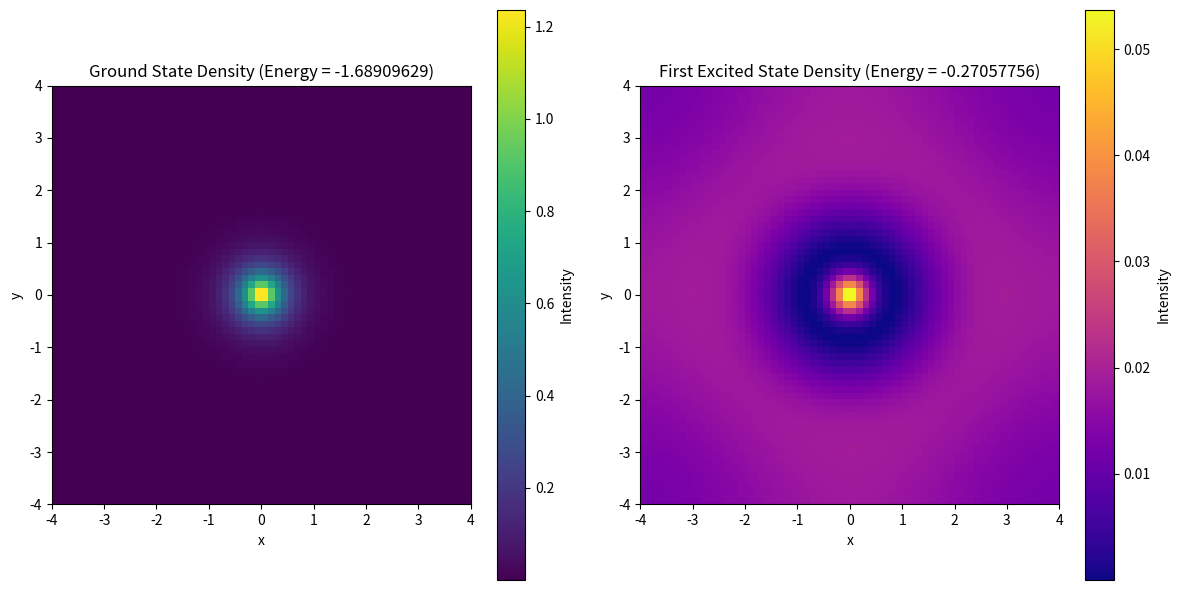

Recreate this plot in Python.
import numpy as np
import matplotlib.pyplot as plt

# meshgrid
x = np.linspace(-4, 4, 64)
y = np.linspace(-4, 4, 64)
X, Y = np.meshgrid(x, y)

# SHO and 2D Hydrogen
V = -1 / np.sqrt(X**2 + Y**2)  
#V = 0.5*(X**2 + Y**2)

# initial wavefunc
np.random.seed(42)
real_part = np.random.rand(*X.shape)
imag_part = np.random.rand(*X.shape)
psi = (real_part + 1j * imag_part).astype(np.complex128)
# init gaussian func
#psi = np.exp(-(X**2 + Y**2)).astype(np.complex128)

# normalization
dx = x[1] - x[0]
dy = y[1] - y[0]
norm = np.sqrt(np.sum(np.abs(psi)**2) * dx * dy)
psi /= norm

# build up k space
kx = 2 * np.pi * np.fft.fftfreq(len(x), d=dx)
ky = 2 * np.pi * np.fft.fftfreq(len(y), d=dy)
KX, KY = np.meshgrid(kx, ky)
K2 = KX**2 + KY**2

# Imaginary time evolution parameters
tau = 0.01
max_steps_gd = 10000
max_steps_fs = 40000

# grond state
psi_k = np.fft.fft2(psi) * np.exp(K2 / 4 * tau)
for step in range(max_steps_gd):
    psi = np.fft.ifft2(psi_k)
    psi *= np.exp(-V * tau)
    norm = np.sqrt(np.sum(np.abs(psi)**2) * dx * dy)
    psi /= norm
    psi_k = np.fft.fft2(psi)
    psi_k *= np.exp(-K2 * tau / 2)

psi_k *= np.exp(K2 * tau / 4)
psi_ground = np.fft.ifft2(psi_k)
psi_ground /= np.sqrt(np.sum(np.abs(psi_ground)**2) * dx * dy)

# grond state energy
energy_ground = np.sum(
    0.5 * (np.abs(np.gradient(psi_ground, dx, axis=0))**2 + np.abs(np.gradient(psi_ground, dy, axis=1))**2)
    + V * np.abs(psi_ground)**2
) * dx * dy

# init first-excited state
np.random.seed(43)
real_part = np.random.rand(*X.shape) - 0.5
imag_part = np.random.rand(*X.shape) - 0.5
psi_excited = (real_part + 1j * imag_part).astype(np.complex128)

# init gaussian func
#psi = np.exp(-(X**2 + Y**2)).astype(np.complex128)

norm = np.sqrt(np.sum(np.abs(psi_excited)**2) * dx * dy)
psi_excited /= norm

# Imaginary time evolution parameters
psi_k = np.fft.fft2(psi_excited) * np.exp(K2 / 4 * tau)
for step in range(max_steps_fs):
    psi_excited = np.fft.ifft2(psi_k)
    psi_excited *= np.exp(-V * tau)

    # make the excited state orthogonal with ground state
    overlap = np.sum(np.conj(psi_ground) * psi_excited) * dx * dy
    psi_excited -= overlap * psi_ground

    # normalization
    norm = np.sqrt(np.sum(np.abs(psi_excited)**2) * dx * dy)
    psi_excited /= norm
    psi_k = np.fft.fft2(psi_excited)
    psi_k *= np.exp(-K2 * tau / 2)

psi_k *= np.exp(K2 * tau / 4)
psi_excited = np.fft.ifft2(psi_k)
psi_excited /= np.sqrt(np.sum(np.abs(psi_excited)**2) * dx * dy)

# fs energy
energy_excited = np.sum(
    0.5 * (np.abs(np.gradient(psi_excited, dx, axis=0))**2 + np.abs(np.gradient(psi_excited, dy, axis=1))**2)
    + V * np.abs(psi_excited)**2
) * dx * dy


# Save wavefunctions to text files
ground_data = np.column_stack((X.flatten(), Y.flatten(), np.real(psi_ground).flatten(), np.imag(psi_ground).flatten()))
excited_data = np.column_stack((X.flatten(), Y.flatten(), np.real(psi_excited).flatten(), np.imag(psi_excited).flatten()))

np.savetxt("2d_dftimt_ground_state_wavefunction.txt", ground_data, header="x y Re(psi) Im(psi)", comments="")
np.savetxt("2d_dftimt_excited_state_wavefunction.txt", excited_data, header="x y Re(psi) Im(psi)", comments="")

# Save density plots as PDF
plt.figure(figsize=(12, 6))

# Ground state density
plt.subplot(1, 2, 1)
plt.imshow(np.abs(psi_ground)**2, extent=(x.min(), x.max(), y.min(), y.max()), origin='lower', cmap='viridis')
plt.colorbar(label='Intensity')
plt.title(f'Ground State Density (Energy = {energy_ground:.8f})')
plt.xlabel('x')
plt.ylabel('y')

# Excited state density
plt.subplot(1, 2, 2)
plt.imshow(np.abs(psi_excited)**2, extent=(x.min(), x.max(), y.min(), y.max()), origin='lower', cmap='plasma')
plt.colorbar(label='Intensity')
plt.title(f'First Excited State Density (Energy = {energy_excited:.8f})')
plt.xlabel('x')
plt.ylabel('y')

plt.tight_layout()
plt.savefig("2d_dftimt_density_functions.pdf", format='pdf')
plt.show()

print("Wavefunctions saved as '2d_dftimt_ground_state_wavefunction.txt' and '2d_dftimt_excited_state_wavefunction.txt'.")
print("Density functions saved as '2d_dftimt_density_functions.pdf'.")

